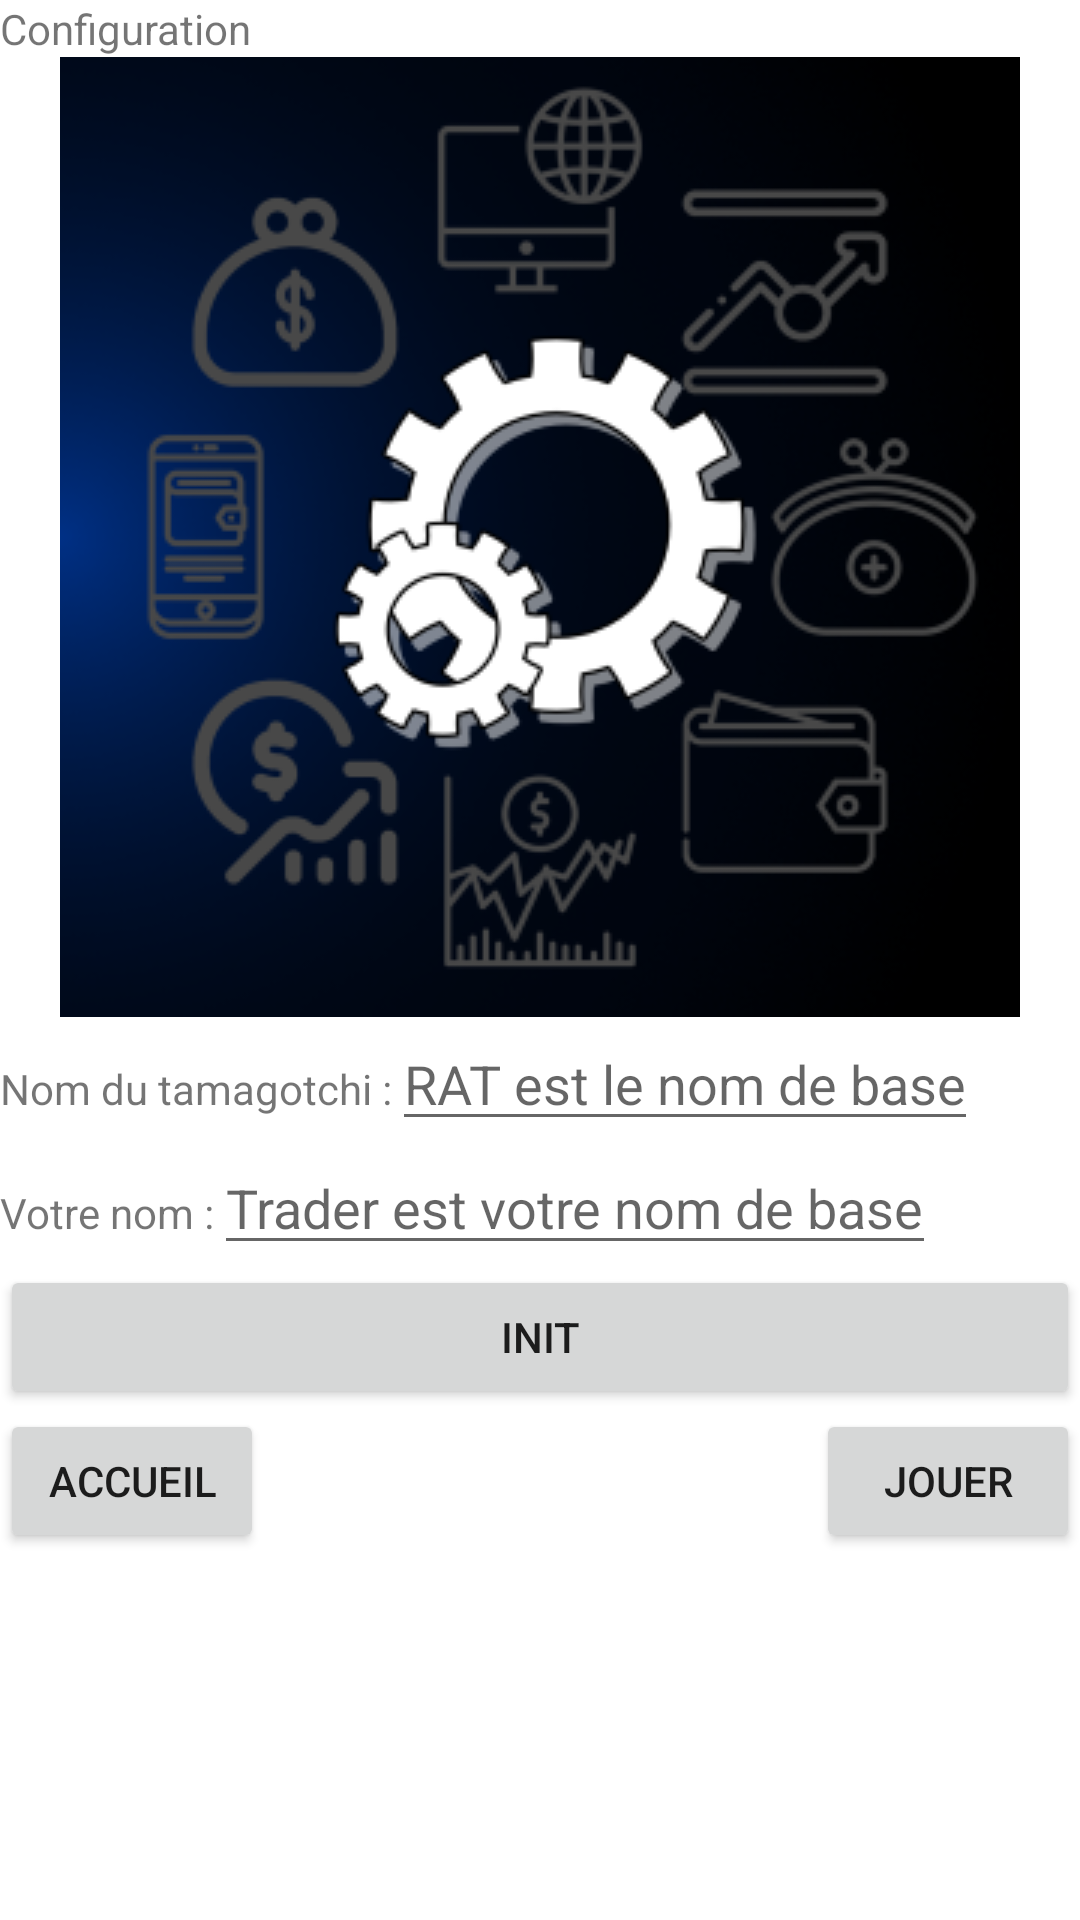

This screen was rendered from an Android layout file. Write that file and the resources it references.
<!-- AndroidManifest.xml: application theme Theme.Tamagotchi -->
<!-- res/layout/layout_pnl_config.xml -->
<?xml version="1.0" encoding="utf-8"?>
<LinearLayout xmlns:android="http://schemas.android.com/apk/res/android"
    xmlns:app="http://schemas.android.com/apk/res-auto"
    xmlns:tools="http://schemas.android.com/tools"
    android:layout_width="match_parent"
    android:layout_height="match_parent"
    android:orientation="vertical">

    <LinearLayout
        android:layout_width="fill_parent"
        android:layout_height="wrap_content"
        android:orientation="vertical"
        android:layout_gravity="center">

        <TextView
            android:layout_width="match_parent"
            android:layout_height="wrap_content"
            android:text="Configuration" />

        <ImageView
            android:id="@+id/imageConfig"
            android:layout_width="match_parent"
            android:layout_height="wrap_content"
            android:src="@drawable/param" />
    </LinearLayout>

    <LinearLayout android:orientation="horizontal"
        android:layout_height="wrap_content"
        android:layout_width="fill_parent">

        <TextView android:text="Nom du tamagotchi :"
            android:layout_height="wrap_content"
            android:layout_width = "wrap_content"/>

        <EditText
            android:id="@+id/nameTamagotchi"
            android:hint="RAT est le nom de base"
            android:layout_height="wrap_content"
            android:layout_width="wrap_content"/>
    </LinearLayout>


    <LinearLayout android:orientation="horizontal"
        android:layout_height="wrap_content"
        android:layout_width="fill_parent">

        <TextView
            android:layout_width="wrap_content"
            android:layout_height="wrap_content"
            android:text="Votre nom :" />

        <EditText
            android:id="@+id/namePlayer"
            android:hint="Trader est votre nom de base"
            android:layout_height="wrap_content"
            android:layout_width="wrap_content"/>
    </LinearLayout>

    <Button
        android:id="@+id/init"
        android:layout_width="match_parent"
        android:layout_height="wrap_content"
        android:text="Init" />

    <LinearLayout
        android:layout_width="fill_parent"
        android:layout_height="wrap_content"
        android:orientation="horizontal">

        <Button
            android:id="@+id/buttonGoHomeConfig"
            android:layout_width="wrap_content"
            android:layout_height="wrap_content"
            android:text="Accueil" />

        <Space
            android:layout_width="0dp"
            android:layout_height="1dp"
            android:layout_weight="1" >
        </Space>

        <Button
            android:id="@+id/buttonGoGameConfig"
            android:layout_width="wrap_content"
            android:layout_height="wrap_content"
            android:text="Jouer" />
    </LinearLayout>

    <ListView xmlns:android="http://schemas.android.com/apk/res/android"
        android:id="@+id/cryptoList"
        android:layout_width="match_parent"
        android:layout_height="wrap_content"
        android:choiceMode="multipleChoice"/>

</LinearLayout>
<!-- resources referenced by this layout -->
<resources>
  <!-- drawable param: png bitmap (drawable-v24, 80198 bytes) -->
  <style name="Theme.Tamagotchi" parent="Theme.MaterialComponents.DayNight.DarkActionBar">
          
          <item name="colorPrimary">@color/purple_500</item>
          <item name="colorPrimaryVariant">@color/purple_700</item>
          <item name="colorOnPrimary">@color/white</item>
          
          <item name="colorSecondary">@color/teal_200</item>
          <item name="colorSecondaryVariant">@color/teal_700</item>
          <item name="colorOnSecondary">@color/black</item>
          
          <item name="android:statusBarColor" tools:targetApi="l">?attr/colorPrimaryVariant</item>
          
      </style>
  <!-- not gathered from this repository: default colours our renderer supplied (Android Studio template values) -->
  <color name="purple_500">#FF6200EE</color>
  <color name="purple_700">#FF3700B3</color>
  <color name="teal_200">#FF03DAC5</color>
  <color name="teal_700">#FF018786</color>
  <color name="black">#FF000000</color>
  <color name="white">#FFFFFFFF</color>
</resources>
